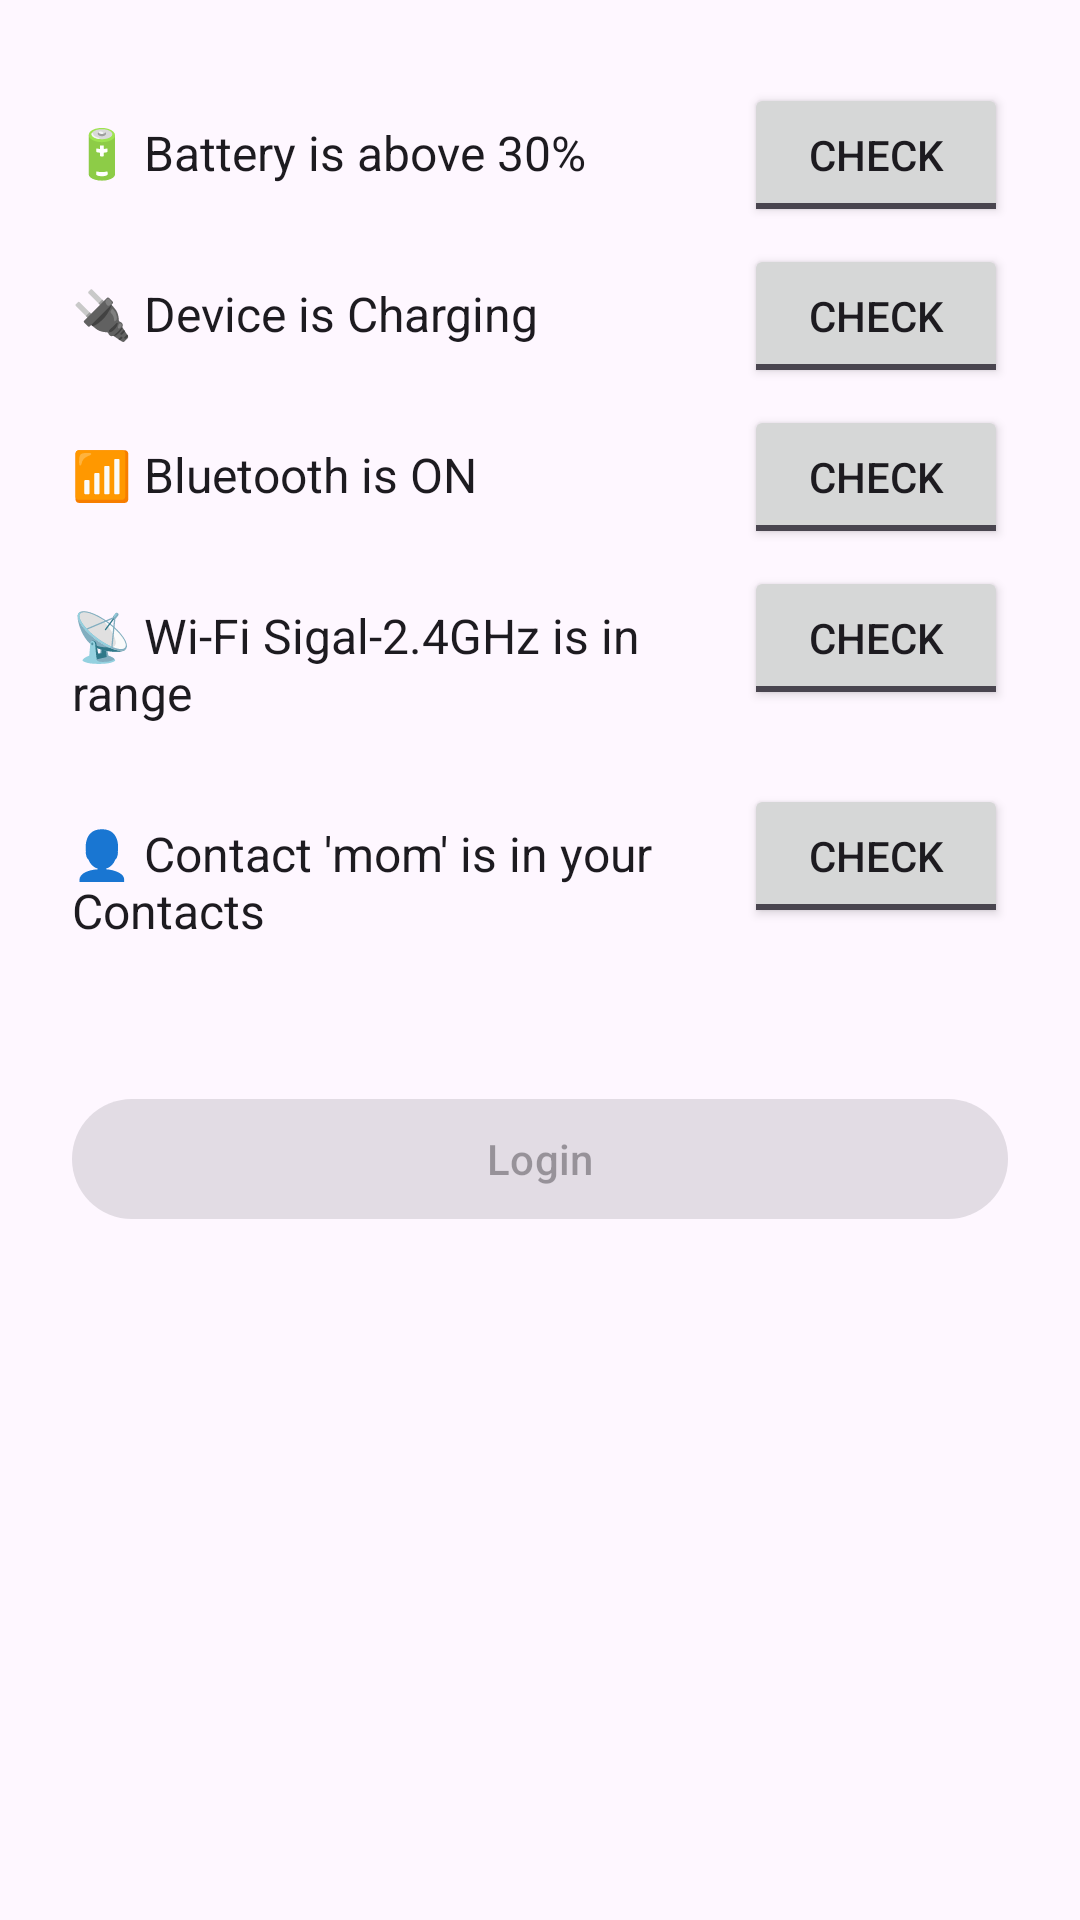

Reconstruct the res/layout file that produces this screen, plus the resources it refers to.
<!-- AndroidManifest.xml: application theme Theme.EX1_MobileSecurity1 -->
<!-- res/layout/activity_main.xml -->
<?xml version="1.0" encoding="utf-8"?>
<androidx.constraintlayout.widget.ConstraintLayout
    xmlns:android="http://schemas.android.com/apk/res/android"
    xmlns:app="http://schemas.android.com/apk/res-auto"
    xmlns:tools="http://schemas.android.com/tools"
    android:layout_width="match_parent"
    android:layout_height="match_parent"
    android:padding="24dp"
    android:layoutDirection="ltr"
    tools:context=".MainActivity">

    
    <com.google.android.material.textview.MaterialTextView
        android:id="@+id/labelBattery"
        android:layout_width="0dp"
        android:layout_height="wrap_content"
        android:text="@string/battery_is_above_30"
        android:textSize="16sp"
        android:textColor="?attr/colorOnBackground"
        app:layout_constraintTop_toTopOf="parent"
        app:layout_constraintStart_toStartOf="parent"
        app:layout_constraintEnd_toStartOf="@id/btnBattery"
        android:layout_marginTop="16dp"/>

    <ToggleButton
        android:id="@+id/btnBattery"
        android:layout_width="wrap_content"
        android:layout_height="wrap_content"
        android:textOn="@string/ok"
        android:textOff="@string/check"
        app:layout_constraintBaseline_toBaselineOf="@id/labelBattery"
        app:layout_constraintEnd_toEndOf="parent" />

    
    <com.google.android.material.textview.MaterialTextView
        android:id="@+id/labelCharging"
        android:layout_width="0dp"
        android:layout_height="wrap_content"
        android:text="@string/device_is_charging"
        android:textSize="16sp"
        android:textColor="?attr/colorOnBackground"
        app:layout_constraintTop_toBottomOf="@id/labelBattery"
        app:layout_constraintStart_toStartOf="parent"
        app:layout_constraintEnd_toStartOf="@id/btnCharging"
        android:layout_marginTop="32dp"/>

    <ToggleButton
        android:id="@+id/btnCharging"
        android:layout_width="wrap_content"
        android:layout_height="wrap_content"
        android:textOn="@string/ok"
        android:textOff="@string/check"
        app:layout_constraintBaseline_toBaselineOf="@id/labelCharging"
        app:layout_constraintEnd_toEndOf="parent" />

    
    <com.google.android.material.textview.MaterialTextView
        android:id="@+id/labelBluetooth"
        android:layout_width="0dp"
        android:layout_height="wrap_content"
        android:text="@string/bluetooth_is_on"
        android:textSize="16sp"
        android:textColor="?attr/colorOnBackground"
        app:layout_constraintTop_toBottomOf="@id/labelCharging"
        app:layout_constraintStart_toStartOf="parent"
        app:layout_constraintEnd_toStartOf="@id/btnBluetooth"
        android:layout_marginTop="32dp"/>

    <ToggleButton
        android:id="@+id/btnBluetooth"
        android:layout_width="wrap_content"
        android:layout_height="wrap_content"
        android:textOn="@string/ok"
        android:textOff="@string/check"
        app:layout_constraintBaseline_toBaselineOf="@id/labelBluetooth"
        app:layout_constraintEnd_toEndOf="parent" />

    
    <com.google.android.material.textview.MaterialTextView
        android:id="@+id/labelWifi"
        android:layout_width="0dp"
        android:layout_height="wrap_content"
        android:text="@string/specific_wi_fi_is_in_range"
        android:textSize="16sp"
        android:textColor="?attr/colorOnBackground"
        app:layout_constraintTop_toBottomOf="@id/labelBluetooth"
        app:layout_constraintStart_toStartOf="parent"
        app:layout_constraintEnd_toStartOf="@id/btnWifi"
        android:layout_marginTop="32dp"/>

    <ToggleButton
        android:id="@+id/btnWifi"
        android:layout_width="wrap_content"
        android:layout_height="wrap_content"
        android:textOn="@string/ok"
        android:textOff="@string/check"
        app:layout_constraintBaseline_toBaselineOf="@id/labelWifi"
        app:layout_constraintEnd_toEndOf="parent" />

    
    <com.google.android.material.textview.MaterialTextView
        android:id="@+id/labelContact"
        android:layout_width="0dp"
        android:layout_height="wrap_content"
        android:text="@string/contact_exists"
        android:textSize="16sp"
        android:textColor="?attr/colorOnBackground"
        app:layout_constraintTop_toBottomOf="@id/labelWifi"
        app:layout_constraintStart_toStartOf="parent"
        app:layout_constraintEnd_toStartOf="@id/btnContact"
        android:layout_marginTop="32dp"/>

    <ToggleButton
        android:id="@+id/btnContact"
        android:layout_width="wrap_content"
        android:layout_height="wrap_content"
        android:textOn="@string/ok"
        android:textOff="@string/check"
        app:layout_constraintBaseline_toBaselineOf="@id/labelContact"
        app:layout_constraintEnd_toEndOf="parent" />

    
    <com.google.android.material.button.MaterialButton
        android:id="@+id/btnNext"
        android:layout_width="0dp"
        android:layout_height="wrap_content"
        android:text="@string/login"
        android:enabled="false"
        app:layout_constraintTop_toBottomOf="@id/labelContact"
        app:layout_constraintStart_toStartOf="parent"
        app:layout_constraintEnd_toEndOf="parent"
        android:layout_marginTop="48dp"/>
</androidx.constraintlayout.widget.ConstraintLayout>
<!-- resources referenced by this layout -->
<resources>
  <string name="battery_is_above_30">🔋 Battery is above 30%</string>
  <string name="bluetooth_is_on">📶 Bluetooth is ON</string>
  <string name="check">check</string>
  <string name="contact_exists">👤 Contact \'mom\' is in your Contacts</string>
  <string name="device_is_charging">🔌 Device is Charging</string>
  <string name="login">Login</string>
  <string name="ok">OK</string>
  <string name="specific_wi_fi_is_in_range">📡  Wi-Fi Sigal-2.4GHz is in range</string>
  <style name="Theme.EX1_MobileSecurity1" parent="Base.Theme.EX1_MobileSecurity1" />
  <style name="Base.Theme.EX1_MobileSecurity1" parent="Theme.Material3.DayNight.NoActionBar">
          
          
      </style>
</resources>
